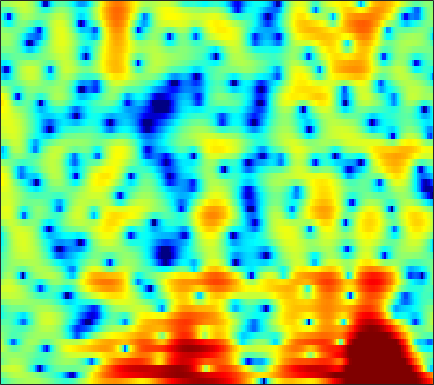

The file beside this chart, header and first rows:
-3.1793, -2.5204, -1.7456, -1.0834, -0.64288, -0.1371, 0.27983, 0.54455, 0.85106, 1.102, 1.3109, 1.4271, 1.5495, 1.6149, 1.632, 1.6191, 1.5494, 1.4465, 1.236, 0.94814, 0.58382, 0.27689, -0.19382, -0.71541
-0.8394, -0.2258, 0.4879, 1.076, 1.433, 1.806, 2.061, 2.18, 2.245, 2.212, 2.09, 1.939, 1.676, 1.358, 1.091, 0.709, 0.3148, 0.02463, -0.3466, -0.7016, -1.061, -1.341, -1.746, -2.22
1.871, 2.221, 2.636, 2.965, 3.142, 3.273, 3.267, 3.155, 2.862, 2.38, 1.672, 0.975, -0.2275, -1.832, -3.379, -6.1, -10.16, -15.01, -20.91, -13.11, -8.52, -6.356, -4.343, -2.939
-0.9386, -0.1943, 0.5799, 1.146, 1.445, 1.701, 1.799, 1.772, 1.618, 1.331, 0.9112, 0.5283, -0.08686, -0.7926, -1.349, -2.06, -2.669, -2.99, -3.164, -3.026, -2.623, -2.221, -1.619, -1.01
0.1873, 0.4448, 0.696, 0.8501, 0.9083, 0.9382, 0.9149, 0.8692, 0.7754, 0.6295, 0.4312, 0.2435, -0.06488, -0.4442, -0.7644, -1.226, -1.696, -2.028, -2.396, -2.616, -2.64, -2.511, -2.142, -1.587
2.784, 2.153, 1.214, 0.224, -0.4561, -1.149, -1.394, -1.247, -0.7565, -0.1642, 0.363, 0.6293, 0.7886, 0.6886, 0.4199, -0.233, -1.278, -2.389, -4.497, -7.709, -12.82, -15.85, -10.71, -5.967
2.16, 0.963, -1.045, -3.796, -6.575, -11.4, -12.29, -8.891, -5.104, -2.568, -0.8795, 0.009266, 0.8163, 1.271, 1.403, 1.331, 1.01, 0.6184, -0.04158, -0.7249, -1.199, -1.282, -0.9825, -0.3213
0.6502, 0.1494, -0.5854, -1.3, -1.752, -2.171, -2.325, -2.25, -1.965, -1.515, -0.9916, -0.5896, -0.08352, 0.3482, 0.6155, 0.8926, 1.087, 1.188, 1.277, 1.308, 1.31, 1.282, 1.23, 1.141
-0.5421, -0.6424, -0.8389, -1.109, -1.349, -1.697, -2.044, -2.272, -2.507, -2.596, -2.466, -2.205, -1.675, -1.006, -0.4658, 0.2535, 0.9042, 1.327, 1.787, 2.118, 2.311, 2.365, 2.321, 2.132
-2.195, -1.925, -1.745, -1.827, -2.088, -2.739, -3.805, -4.918, -6.959, -9.685, -11.96, -11.17, -7.874, -4.776, -2.925, -0.9651, 0.5222, 1.387, 2.27, 2.885, 3.273, 3.43, 3.484, 3.334
-4.96, -3.902, -2.906, -2.368, -2.248, -2.423, -2.995, -3.657, -4.796, -6.01, -6.661, -6.338, -4.951, -3.164, -1.876, -0.391, 0.8058, 1.519, 2.254, 2.767, 3.082, 3.195, 3.19, 3.02
-4.022, -3.008, -1.99, -1.282, -0.9146, -0.6083, -0.5026, -0.5128, -0.5793, -0.6237, -0.5847, -0.485, -0.2398, 0.1051, 0.4034, 0.807, 1.161, 1.387, 1.617, 1.755, 1.782, 1.724, 1.544, 1.255
-0.2212, 0.1429, 0.5856, 0.9469, 1.159, 1.343, 1.444, 1.463, 1.434, 1.356, 1.242, 1.144, 1.001, 0.8573, 0.7474, 0.5927, 0.443, 0.3397, 0.2124, 0.07337, -0.09467, -0.245, -0.5328, -0.9305
2.292, 2.449, 2.638, 2.78, 2.834, 2.821, 2.745, 2.637, 2.416, 2.103, 1.706, 1.356, 0.8069, 0.1535, -0.4057, -1.191, -1.954, -2.453, -2.91, -3.049, -2.918, -2.76, -2.582, -2.632
3.006, 3.242, 3.473, 3.583, 3.582, 3.451, 3.171, 2.876, 2.405, 1.867, 1.265, 0.7607, -0.03803, -1.074, -2.095, -3.965, -6.757, -9.756, -14.35, -12.35, -7.965, -5.676, -3.711, -2.582
1.29, 2.024, 2.697, 2.991, 2.961, 2.605, 1.85, 1.05, -0.1714, -1.32, -1.998, -2.104, -1.925, -1.77, -1.852, -2.392, -3.328, -4.113, -4.759, -4.282, -2.915, -1.815, -0.5904, 0.2555
-1.683, -0.2835, 0.9424, 1.516, 1.53, 0.9903, -0.2662, -1.808, -5.195, -11.78, -20.77, -10.86, -5.249, -2.384, -1.074, 0.04741, 0.7317, 1.052, 1.367, 1.645, 1.889, 2.049, 2.196, 2.205
-2.169, -1.244, -0.2826, 0.3384, 0.5721, 0.5363, 0.22, -0.2064, -0.8891, -1.449, -1.584, -1.337, -0.6546, 0.1507, 0.6882, 1.282, 1.688, 1.866, 1.965, 1.935, 1.776, 1.566, 1.201, 0.7113
-2.158, -1.474, -0.6437, 0.04169, 0.4603, 0.8936, 1.165, 1.295, 1.412, 1.496, 1.585, 1.667, 1.783, 1.888, 1.941, 1.932, 1.803, 1.629, 1.284, 0.7863, 0.1472, -0.4162, -1.288, -2.263
-2.94, -2.074, -1.005, -0.06308, 0.5524, 1.27, 1.83, 2.171, 2.527, 2.765, 2.903, 2.944, 2.912, 2.771, 2.599, 2.257, 1.782, 1.337, 0.5887, -0.3444, -1.475, -2.47, -4.034, -5.864
-4.546, -3.236, -1.708, -0.3891, 0.4581, 1.397, 2.165, 2.62, 3.075, 3.369, 3.51, 3.515, 3.392, 3.122, 2.816, 2.277, 1.586, 0.9551, -0.03431, -1.206, -2.587, -3.785, -5.656, -7.976
-5.674, -4.056, -2.191, -0.6219, 0.3907, 1.495, 2.358, 2.863, 3.337, 3.624, 3.719, 3.674, 3.458, 3.072, 2.659, 1.966, 1.091, 0.3233, -0.8146, -2.069, -3.413, -4.436, -5.779, -7.07
-5.72, -3.847, -1.763, -0.09689, 0.905, 1.984, 2.782, 3.211, 3.596, 3.777, 3.774, 3.657, 3.345, 2.844, 2.342, 1.476, 0.3695, -0.6195, -2.178, -3.952, -5.808, -7.072, -8.213, -8.486
-3.183, -1.633, 0.04138, 1.327, 2.049, 2.739, 3.159, 3.321, 3.388, 3.307, 3.134, 2.948, 2.631, 2.192, 1.758, 0.9624, -0.1334, -1.235, -3.184, -5.932, -10.1, -15.28, -42.64, -15.5
0.8458, 1.539, 2.306, 2.8, 3.005, 2.99, 2.655, 2.236, 1.476, 0.6813, 0.0655, -0.1535, -0.1085, 0.1105, 0.2357, 0.2154, -0.1193, -0.6251, -1.585, -2.89, -4.309, -5.287, -6.027, -5.874
3.208, 3.601, 3.91, 3.918, 3.688, 3.019, 1.84, 0.5145, -2.054, -6.041, -11.83, -12.05, -6.838, -3.423, -1.826, -0.5007, 0.1452, 0.3237, 0.2207, -0.1525, -0.6841, -1.158, -1.776, -2.357
3.448, 3.886, 4.169, 4.136, 3.866, 3.2, 2.14, 1.064, -0.7055, -2.708, -4.258, -4.492, -3.533, -2.148, -1.211, -0.2806, 0.2905, 0.5142, 0.5321, 0.295, -0.2367, -0.7976, -1.848, -3.299
2.799, 3.208, 3.498, 3.507, 3.359, 2.953, 2.358, 1.829, 1.052, 0.3134, -0.2776, -0.5803, -0.7771, -0.7832, -0.7253, -0.6298, -0.5424, -0.5415, -0.6108, -0.8318, -1.232, -1.673, -2.512, -3.692
3.069, 3.281, 3.388, 3.278, 3.091, 2.685, 2.165, 1.706, 1.054, 0.3826, -0.2755, -0.7272, -1.292, -1.751, -2.029, -2.285, -2.407, -2.416, -2.323, -2.207, -2.092, -2.08, -2.148, -2.331
4.159, 4.143, 3.948, 3.572, 3.174, 2.521, 1.752, 1.11, 0.2164, -0.7027, -1.641, -2.365, -3.385, -4.455, -5.247, -6.123, -6.497, -6.237, -5.35, -4.168, -3.053, -2.331, -1.57, -1.037
5.288, 5.034, 4.49, 3.731, 2.995, 1.846, 0.4984, -0.5544, -1.969, -3.224, -4.28, -5.026, -6.135, -7.794, -9.723, -14.25, -25.1, -18.42, -10.39, -6.151, -3.438, -1.973, -0.5708, 0.3636
5.446, 5.003, 4.188, 3.059, 1.971, 0.1116, -2.325, -4.66, -8.376, -11.5, -10.98, -9.469, -8.006, -7.403, -7.407, -7.607, -7.461, -6.651, -4.895, -2.895, -1.126, -0.0434, 1.063, 1.808
3.958, 3.491, 2.712, 1.689, 0.7438, -0.8898, -3.037, -5.08, -8.271, -10.75, -10, -8.326, -6.4, -4.969, -4.177, -3.308, -2.489, -1.846, -0.9428, 0.001303, 0.8793, 1.465, 2.078, 2.467
0.9146, 0.523, 0.1566, -0.1293, -0.3338, -0.7344, -1.28, -1.75, -2.377, -2.823, -3.004, -2.971, -2.724, -2.391, -2.095, -1.639, -1.101, -0.6439, 0.03754, 0.7332, 1.407, 1.84, 2.3, 2.546
-5.66, -6.558, -5.277, -3.084, -1.784, -0.5603, 0.1217, 0.3457, 0.3724, 0.1677, -0.2109, -0.5941, -1.181, -1.811, -2.204, -2.467, -2.263, -1.807, -0.896, 0.1083, 1.058, 1.667, 2.304, 2.716
-7.038, -8.28, -5.744, -2.56, -0.7738, 0.8337, 1.766, 2.1, 2.142, 1.742, 0.9148, -0.00291, -1.753, -4.225, -6.745, -10.7, -11.05, -8.233, -4.823, -2.358, -0.6235, 0.3724, 1.353, 2.059
0.433, 0.5381, 0.9662, 1.596, 2.086, 2.614, 2.914, 2.951, 2.712, 2.119, 1.136, 0.1187, -1.663, -3.984, -6.037, -8.619, -9.161, -8.025, -6.117, -4.511, -3.294, -2.585, -1.778, -1.077
2.194, 2.549, 2.942, 3.266, 3.436, 3.558, 3.514, 3.36, 2.974, 2.377, 1.563, 0.8125, -0.3349, -1.587, -2.519, -3.655, -4.569, -5.113, -5.711, -6.291, -6.866, -7.231, -7.344, -6.844
2.848, 3.263, 3.657, 3.885, 3.962, 3.937, 3.766, 3.538, 3.107, 2.531, 1.814, 1.193, 0.2645, -0.7633, -1.594, -2.77, -4.053, -5.125, -6.776, -8.909, -11.97, -15.39, -22.89, -19.36
3.48, 3.769, 4.007, 4.081, 4.047, 3.881, 3.6, 3.31, 2.836, 2.249, 1.559, 0.9718, 0.1034, -0.8721, -1.667, -2.819, -4.072, -5.098, -6.6, -8.28, -10.12, -11.47, -12.64, -12.33
4.33, 4.393, 4.344, 4.162, 3.943, 3.57, 3.119, 2.743, 2.191, 1.592, 0.9304, 0.3791, -0.4499, -1.385, -2.153, -3.249, -4.372, -5.184, -6.167, -6.925, -7.411, -7.599, -7.589, -7.324
5.424, 5.217, 4.783, 4.197, 3.668, 2.902, 2.125, 1.591, 0.9782, 0.48, 0.01709, -0.3658, -1.022, -1.911, -2.772, -4.194, -5.854, -7.104, -8.287, -8.441, -7.662, -6.822, -5.707, -4.743
6.351, 5.869, 4.982, 3.775, 2.655, 0.8781, -1.032, -2.231, -2.897, -2.493, -1.75, -1.34, -1.195, -1.641, -2.411, -4.168, -7.114, -10.77, -22.33, -17.03, -9.227, -6.241, -3.685, -2.014
5.256, 4.667, 3.595, 2.052, 0.5062, -2.401, -7.1, -13.62, -17.12, -7.895, -3.996, -2.358, -1.153, -0.7489, -0.8624, -1.45, -2.429, -3.206, -3.875, -3.69, -2.721, -1.778, -0.5624, 0.4264
1.923, 1.523, 0.8389, -0.01246, -0.7669, -1.885, -2.947, -3.516, -3.584, -2.875, -1.837, -1.092, -0.325, 0.1481, 0.3056, 0.301, 0.1372, -0.0237, -0.1885, -0.2318, -0.1281, 0.04195, 0.3493, 0.6837
-1.978, -2.151, -2.358, -2.377, -2.305, -2.059, -1.69, -1.341, -0.7993, -0.1899, 0.4199, 0.83, 1.272, 1.55, 1.642, 1.599, 1.407, 1.164, 0.7406, 0.269, -0.1818, -0.4615, -0.6698, -0.604
-6.619, -7.344, -8.019, -7.477, -6.182, -4.13, -2.267, -1.065, 0.2328, 1.255, 2.039, 2.483, 2.891, 3.081, 3.082, 2.891, 2.449, 1.941, 0.9855, -0.3338, -2.039, -3.508, -5.198, -5.327
-9.452, -11.91, -18.35, -16.65, -10.79, -5.975, -2.899, -1.248, 0.3928, 1.566, 2.39, 2.828, 3.199, 3.355, 3.328, 3.097, 2.598, 2.028, 0.9313, -0.7051, -3.167, -5.887, -11.33, -12.22
-5.856, -6.031, -6.035, -5.475, -4.671, -3.329, -2.029, -1.167, -0.2424, 0.4314, 0.8989, 1.143, 1.333, 1.419, 1.417, 1.327, 1.138, 0.8971, 0.4547, -0.1311, -0.8295, -1.324, -1.711, -1.537
-2.727, -2.546, -2.298, -2.012, -1.776, -1.458, -1.21, -1.104, -1.072, -1.176, -1.386, -1.587, -1.801, -1.899, -1.862, -1.659, -1.338, -1.078, -0.7337, -0.4039, -0.0706, 0.19, 0.5819, 1.043
-0.6797, -0.4464, -0.2459, -0.1672, -0.194, -0.3795, -0.7388, -1.168, -1.977, -3.088, -4.516, -5.738, -7.255, -8.026, -7.778, -6.648, -5.236, -4.168, -2.877, -1.714, -0.6486, 0.08979, 0.9885, 1.787
0.5742, 0.7895, 0.9137, 0.8504, 0.6773, 0.2546, -0.4241, -1.132, -2.446, -4.319, -7.021, -9.901, -16.27, -35.5, -19.32, -12.82, -9.58, -7.849, -5.886, -4.071, -2.353, -1.134, 0.3357, 1.579
1.145, 1.221, 1.196, 1.045, 0.8482, 0.4764, -0.09055, -0.6632, -1.669, -3.011, -4.731, -6.216, -8.24, -9.846, -10.58, -11.18, -11.85, -12.21, -11.2, -8.369, -5.16, -3.069, -0.7651, 1.037
0.6288, 0.3961, 0.06073, -0.2047, -0.3194, -0.37, -0.3774, -0.4373, -0.6638, -1.118, -1.81, -2.479, -3.589, -4.919, -6.13, -8.271, -11.48, -14.95, -15.85, -9.968, -5.532, -3.105, -0.6409, 1.188
-1.722, -2.717, -4.267, -5.439, -5.428, -4.24, -2.629, -1.597, -0.6233, -0.0936, 0.05416, -0.06159, -0.462, -1.108, -1.708, -2.586, -3.377, -3.714, -3.615, -2.867, -1.673, -0.6849, 0.5921, 1.696
-3.539, -5.11, -8.799, -16.16, -16.39, -8.424, -4.145, -2.101, -0.3046, 0.7889, 1.367, 1.538, 1.507, 1.228, 0.9039, 0.3889, -0.1267, -0.4627, -0.7652, -0.8239, -0.6197, -0.3034, 0.2761, 0.9516
-1.653, -1.863, -2.285, -2.51, -2.276, -1.425, -0.251, 0.6018, 1.559, 2.236, 2.606, 2.695, 2.565, 2.186, 1.742, 0.9579, -0.02715, -0.8854, -2.112, -3.235, -3.917, -3.897, -3.191, -2.078
0.5711, 0.8192, 1.062, 1.297, 1.502, 1.842, 2.219, 2.491, 2.803, 2.991, 3.022, 2.918, 2.578, 1.987, 1.357, 0.2193, -1.37, -2.949, -5.824, -10.32, -18.74, -18.69, -10.77, -6.726
